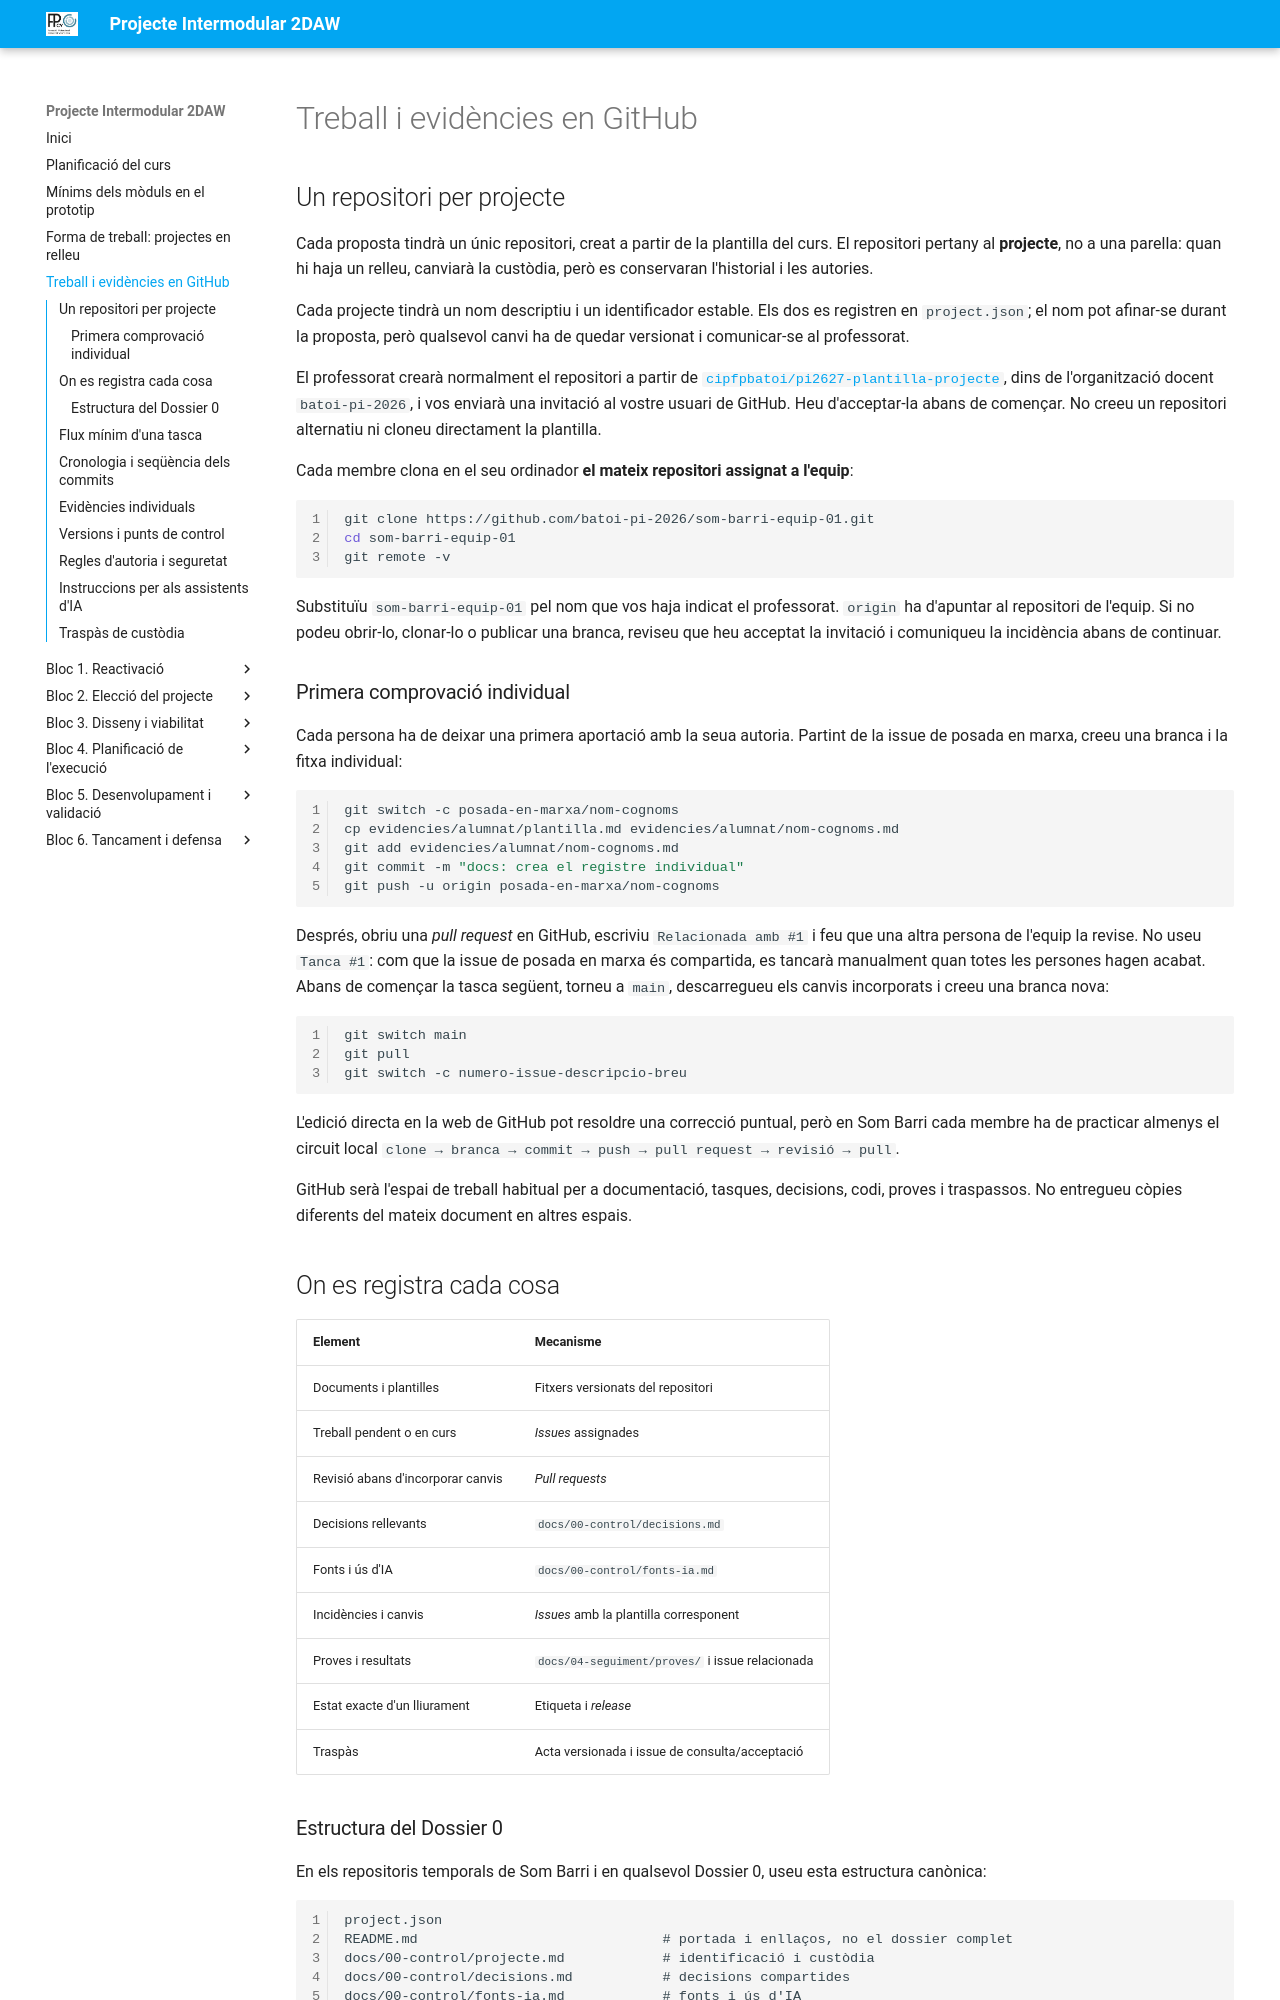

repository: cipfpbatoi/pi2627 · page: github-treball.html · generator: mkdocs

# Treball i evidències en GitHub

## Un repositori per projecte

Cada proposta tindrà un únic repositori, creat a partir de la plantilla del curs. El repositori pertany al **projecte**, no a una parella: quan hi haja un relleu, canviarà la custòdia, però es conservaran l'historial i les autories.

Cada projecte tindrà un nom descriptiu i un identificador estable. Els dos es registren en `project.json`; el nom pot afinar-se durant la proposta, però qualsevol canvi ha de quedar versionat i comunicar-se al professorat.

El professorat crearà normalment el repositori a partir de [`cipfpbatoi/pi2627-plantilla-projecte`](https://github.com/cipfpbatoi/pi2627-plantilla-projecte), dins de l'organització docent `batoi-pi-2026`, i vos enviarà una invitació al vostre usuari de GitHub. Heu d'acceptar-la abans de començar. No creeu un repositori alternatiu ni cloneu directament la plantilla.

Cada membre clona en el seu ordinador **el mateix repositori assignat a l'equip**:

```bash
git clone https://github.com/batoi-pi-2026/som-barri-equip-01.git
cd som-barri-equip-01
git remote -v
```

Substituïu `som-barri-equip-01` pel nom que vos haja indicat el professorat. `origin` ha d'apuntar al repositori de l'equip. Si no podeu obrir-lo, clonar-lo o publicar una branca, reviseu que heu acceptat la invitació i comuniqueu la incidència abans de continuar.

### Primera comprovació individual

Cada persona ha de deixar una primera aportació amb la seua autoria. Partint de la issue de posada en marxa, creeu una branca i la fitxa individual:

```bash
git switch -c posada-en-marxa/nom-cognoms
cp evidencies/alumnat/plantilla.md evidencies/alumnat/nom-cognoms.md
git add evidencies/alumnat/nom-cognoms.md
git commit -m "docs: crea el registre individual"
git push -u origin posada-en-marxa/nom-cognoms
```

Després, obriu una *pull request* en GitHub, escriviu `Relacionada amb #1` i feu que una altra persona de l'equip la revise. No useu `Tanca #1`: com que la issue de posada en marxa és compartida, es tancarà manualment quan totes les persones hagen acabat. Abans de començar la tasca següent, torneu a `main`, descarregueu els canvis incorporats i creeu una branca nova:

```bash
git switch main
git pull
git switch -c numero-issue-descripcio-breu
```

L'edició directa en la web de GitHub pot resoldre una correcció puntual, però en Som Barri cada membre ha de practicar almenys el circuit local `clone → branca → commit → push → pull request → revisió → pull`.

GitHub serà l'espai de treball habitual per a documentació, tasques, decisions, codi, proves i traspassos. No entregueu còpies diferents del mateix document en altres espais.

## On es registra cada cosa

| Element | Mecanisme |
| --- | --- |
| Documents i plantilles | Fitxers versionats del repositori |
| Treball pendent o en curs | *Issues* assignades |
| Revisió abans d'incorporar canvis | *Pull requests* |
| Decisions rellevants | `docs/00-control/decisions.md` |
| Fonts i ús d'IA | `docs/00-control/fonts-ia.md` |
| Incidències i canvis | *Issues* amb la plantilla corresponent |
| Proves i resultats | `docs/04-seguiment/proves/` i issue relacionada |
| Estat exacte d'un lliurament | Etiqueta i *release* |
| Traspàs | Acta versionada i issue de consulta/acceptació |
